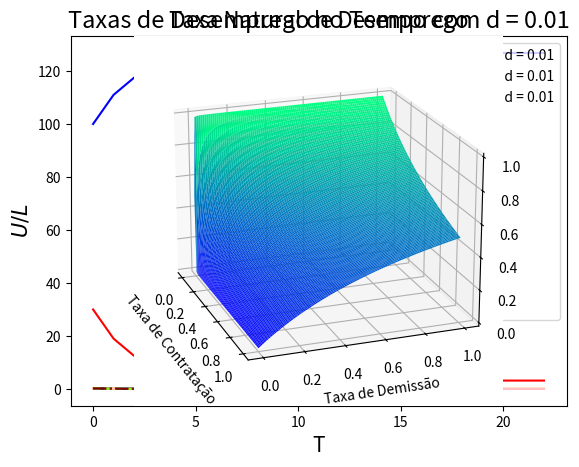
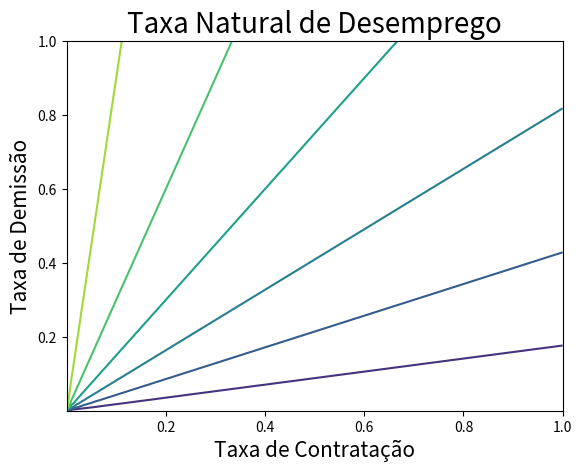

The script that saved these images, in order:
# -*- coding: utf-8 -*-
"""
Created on Mon Nov  8 19:18:15 2021

[redacted]

Lake Unemployment Model

"""
# Quero ter no final a 1) taxa natural de desemprego, 
# 2) a qtd de trabalhadores empregados e desempregados no estado
# estacionario, 3) a tragetoria dos empregados e desempregados
# ate o estado estacionario e o 4) numero de periodos ate o estado
# estacionario. 

import numpy as np
import matplotlib.pyplot as plt
#from mpl_toolkits import mplot3d

def taxa_natural_desemprego(t_con, t_dem):
    """
    Calcula a taxa natural de desemprego
    ___________________________________
    t_con: Taxa de contratacao
    t_dem: Taxa de demissao
    """
    return (t_dem / (t_con + t_dem))

# Atualiza o numero de trabalhadores empregados para 
# o periodo t + 1
def atualiza_empregados(emp_em_t, demitidos, contratados):
    return emp_em_t + contratados - demitidos


def atualiza_desempregados(des_em_t, demitidos, contratados):
    return des_em_t + demitidos - contratados

def lake_model(emp, des, t_con, t_dem, tol = 4):
    
    """
    Encontra a tragetoria do mercado de trabalho ate o estado estacionario
    ___________________________________
    emp   = Numero de empregados
    des   = Numero de desempregados
    t_con = Taxa de contratacao
    t_dem = Taxa de demissão
    tol   = A precisao da estimativa em casas decimais (default = 4)
    """
    
    # Numero de trabalhadores na economia
    L = emp + des
    
    # Encontra taxa natural de desemprego
    t_des_nat = taxa_natural_desemprego(t_con, t_dem)
    
    # Tragetoria empregados, desempregados e taxa de desemprego
    vec_emp = np.array([emp])
    vec_des = np.array([des])
    vec_t   = np.array([des/L])
    
    # Numbero de pessoas demitidas e contratadas
    demitidos = t_dem * vec_emp[-1]
    contratados = t_con * vec_des[-1]
    
    # Contador
    counter = 1
    
    # Encontra o estado de equilibrio
    while np.round(np.abs(contratados - demitidos), tol) > 10 ** (-tol):
        
        # Calcula numero de desempregados e empregados
        # no proximo periodo
        emp_t_mais_1 = atualiza_empregados(vec_emp[-1],
                                           demitidos,
                                           contratados)
        
        des_t_mais_1 = atualiza_desempregados(vec_des[-1],
                                              demitidos,
                                              contratados)
        
        vec_emp = np.append(vec_emp, emp_t_mais_1)
        vec_des = np.append(vec_des, des_t_mais_1)
        vec_t   = np.append(vec_t, des_t_mais_1 / L)
        
        # Atualiza o numero de contratados e demitidos
        demitidos = t_dem * vec_emp[-1]
        contratados = t_con * vec_des[-1]
        
        # Atualiza o counter
        counter += 1
    
    return t_des_nat, vec_emp, vec_des, vec_t, counter
  
un, trag_emp, trag_des, taxa_des, counter = lake_model(100, 30, 0.4, 0.01)
a = lake_model(100, 30, 0.4, 0.05)
a2 = lake_model(100, 30, 0.4, 0.1)
a3 = lake_model(100, 30, 0.4, 0.15)
a4 = lake_model(100, 30, 0.4, 0.2)

b = lake_model(100, 30, 0.45, 0.01)
b2 = lake_model(100, 30, 0.5, 0.01)
b3 = lake_model(100, 30, 0.55, 0.01)
b4 = lake_model(100, 30, 0.6, 0.01)


# Graficos Primeiros Valores

# Taxa de Desemprego
plt.plot(taxa_des, c = 'orange', label = 'c = 0.4 e d = 0.01')
plt.title('Taxas de Desemprego', fontsize = 20)
plt.xlabel('T', fontsize = 15)
plt.ylabel('$U/L$', fontsize = 15)
plt.legend(loc = 'upper right')
plt.show()

# Trajetoria Emprego 
plt.plot(trag_emp, c = 'blue', label = 'c = 0.4 e d = 0.01')
plt.title('Empregados', fontsize = 20)
plt.xlabel('T', fontsize = 15)
plt.ylabel('$E$', fontsize = 15)
plt.legend(loc = 'upper right')
plt.show()

# Trajetoria Desemprego
plt.plot(trag_des, c = 'red', label = 'c = 0.4 e d = 0.01')
plt.title('Desempregados', fontsize = 20)
plt.xlabel('T', fontsize = 15)
plt.ylabel('$E$', fontsize = 15)
plt.legend(loc = 'upper right')
plt.show()

# Graficos Estatica Comparativa
# Taxa de Desemprego
plt.plot(taxa_des, c = 'orange', label = 'd = 0.01')
plt.plot(a[3], c = 'red', label = 'd = 0.05', ls = ':')
plt.plot(a2[3], c = 'green', label = 'd = 0.1', ls = 'dashdot')
plt.plot(a3[3], c = 'purple', label = 'd = 0.15', ls = 'dashed')
plt.plot(a4[3], c = 'lightblue', label = 'd = 0.2', ls = '-.')
plt.title('Taxas de Desemprego no Tempo com c = 0.4', fontsize = 17)
plt.xlabel('T', fontsize = 15)
plt.ylabel('$U/L$', fontsize = 15)
plt.legend(loc = 'upper right')
plt.show()

plt.plot(taxa_des, c = 'pink', label = 'c = 0.4')
plt.plot(b[3], c = 'seagreen', label = 'c = 0.45', ls = ':')
plt.plot(b2[3], c = 'navy', label = 'c = 0.5', ls = 'dashdot')
plt.plot(b3[3], c = 'lawngreen', label = 'c = 0.55', ls = 'dashed')
plt.plot(b4[3], c = 'maroon', label = 'c = 0.6', ls = '-.')
plt.title('Taxas de Desemprego no Tempo com d = 0.01', fontsize = 17)
plt.xlabel('T', fontsize = 15)
plt.ylabel('$U/L$', fontsize = 15)
plt.legend(loc = 'upper right')
plt.show()

# Taxa Natural de Desemprego
d = np.linspace(0.0001, 1, 100)
c = np.linspace(0.0001, 1, 100)
C, D = np.meshgrid(c, d)
Z = taxa_natural_desemprego(C, D)
axs = plt.axes(projection = '3d')
axs.plot_surface(C, D, Z, cmap = 'winter', rstride = 1, cstride = 1)
axs.set_title('Taxa Natural de Desemprego', fontsize = 16)
axs.set_xlabel('Taxa de Contratação', fontsize = 10)
axs.set_ylabel('Taxa de Demissão', fontsize = 10)
axs.view_init(20, 340)

fig, ax = plt.subplots()
ax.contour(C, D, Z)
ax.set_title('Taxa Natural de Desemprego', fontsize = 20)
ax.set_xlabel('Taxa de Contratação', fontsize = 15)
ax.set_ylabel('Taxa de Demissão', fontsize = 15)
plt.show()

# Fazer um scatterplot de tempo de convergencia